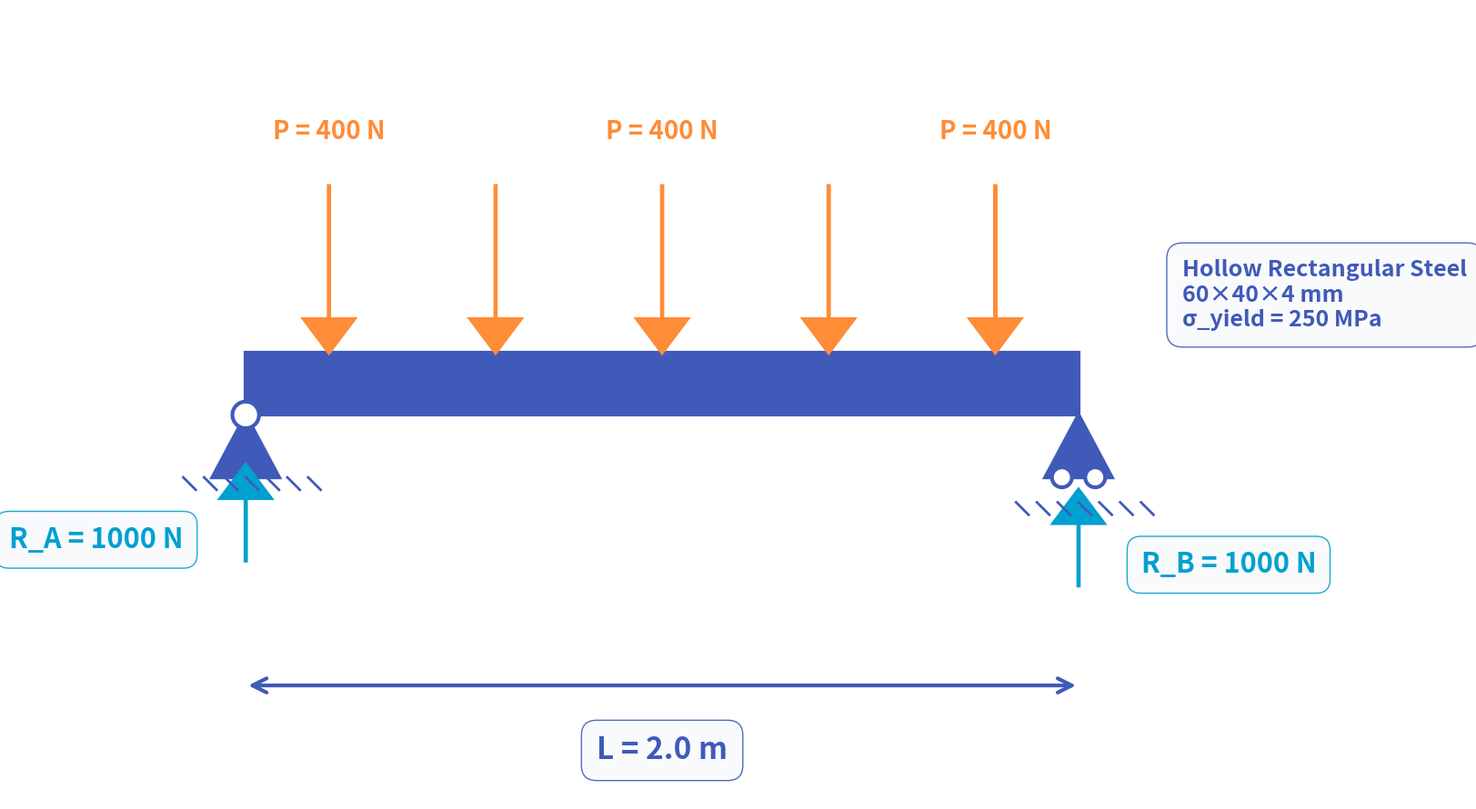
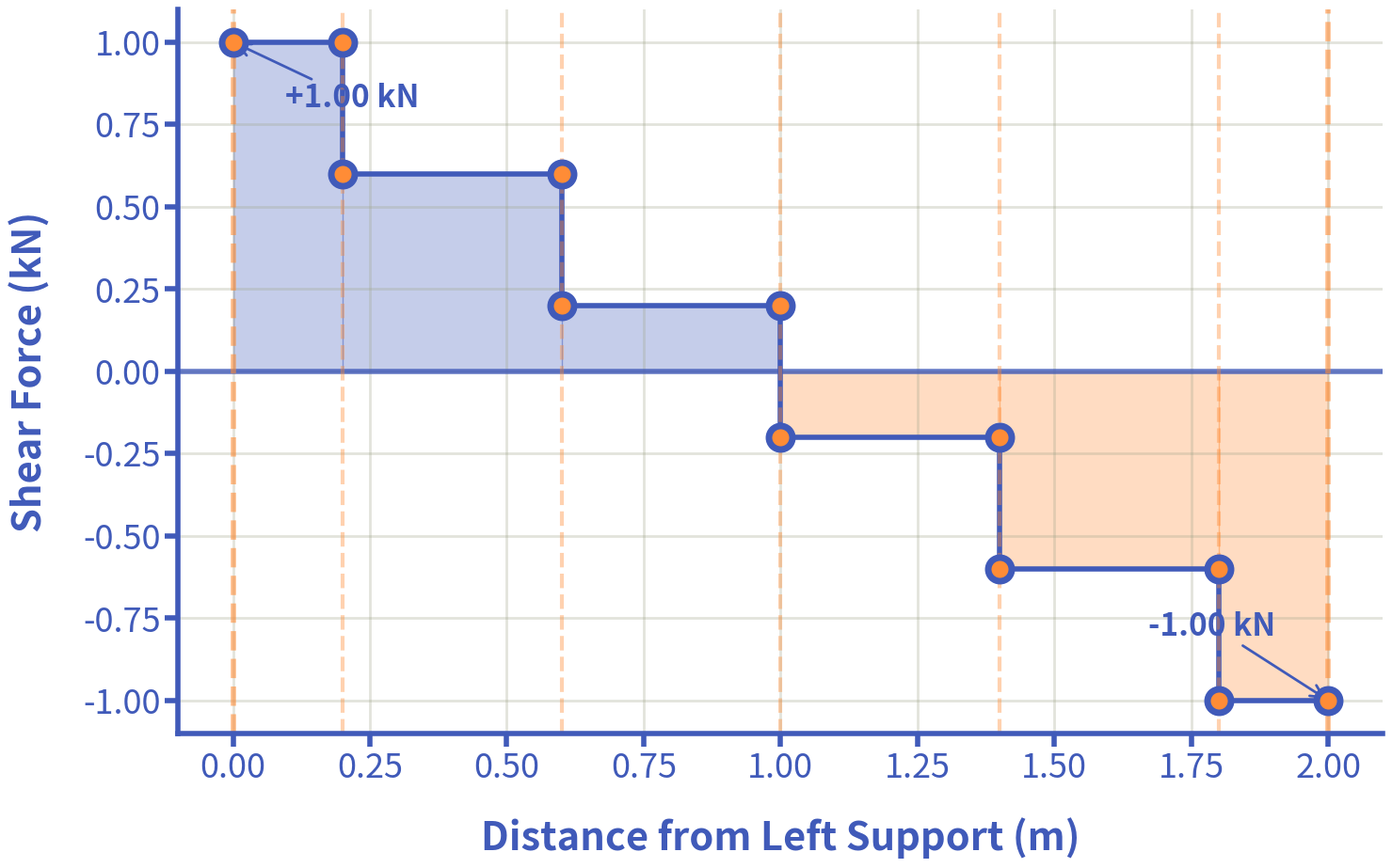
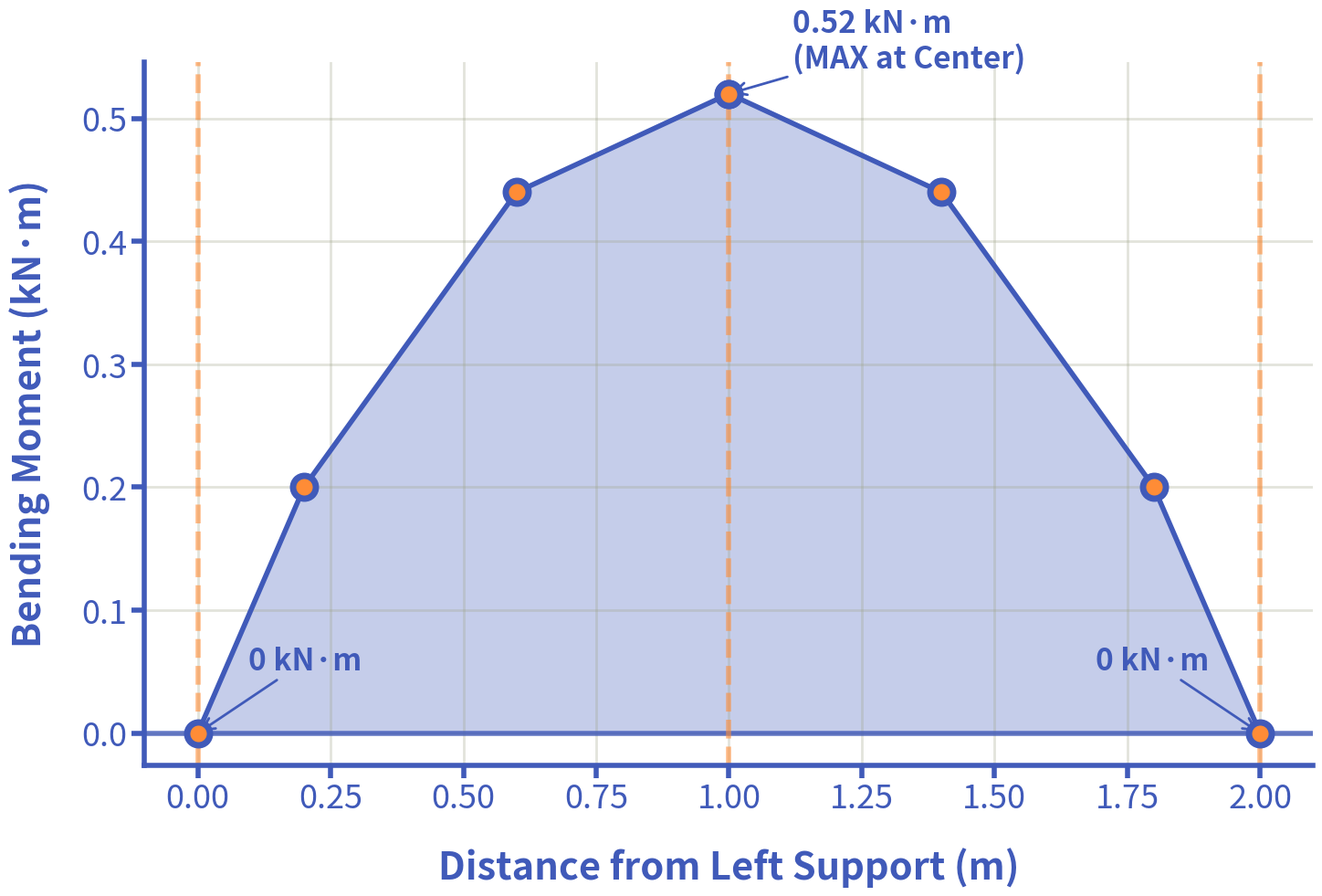

Here is the Python script that generated these plots, in order:
#!/usr/bin/env python3
"""
Conveyor Roller Support Beam Analysis (Electromechanical)
Application 2 from Lesson 2.1: Shear Force and Bending Moment in Beams

This program calculates and visualizes:
1. Support reaction forces for symmetric loading
2. Shear force diagram (multiple discontinuities from point loads)
3. Bending moment diagram (maximum at midspan)
4. Critical section identification

Problem Parameters:
- Simply supported beam: L = 2000 mm (pinned at A, roller at B)
- Five equally spaced point loads: P = 400 N each
- Load positions: x = 200, 600, 1000, 1400, 1800 mm (400 mm spacing)
- Hollow rectangular steel section: 60×40×4 mm
- Second moment of area: I = 3.1 × 10⁶ mm⁴
- Distance to extreme fiber: c = 30 mm
- Material: Steel (σ_yield = 250 MPa)
- Application: Material handling conveyor system

Key Insight:
Simply supported beams with multiple point loads experience maximum moment
at midspan, NOT at load points, due to cumulative effects from both sides.
"""

import numpy as np
import matplotlib
matplotlib.use("Agg")   # Non-GUI backend, perfect for saving plots
import matplotlib.pyplot as plt
import matplotlib.patches as patches
from matplotlib.patches import FancyBboxPatch
import warnings
warnings.filterwarnings('ignore')

# Set up matplotlib for mobile-friendly plots with transparent background
plt.rcParams.update({
    'font.size': 28,
    'axes.titlesize': 32,
    'axes.labelsize': 30,
    'xtick.labelsize': 26,
    'ytick.labelsize': 26,
    'legend.fontsize': 26,
    'figure.titlesize': 34,
    'lines.linewidth': 5,
    'axes.linewidth': 4,
    'xtick.major.width': 4,
    'ytick.major.width': 4,
    'xtick.major.size': 10,
    'ytick.major.size': 10,
    'figure.facecolor': 'none',
    'axes.facecolor': 'none',
    'savefig.facecolor': 'none',
    'savefig.edgecolor': 'none'
})

# Color scheme matching SVG colors
COLORS = {
    'beam': '#405ab9',           # Blue from SVG axes
    'load_arrow': '#ff8c36',     # Orange from SVG
    'reaction': '#00a0d0',       # Light blue from SVG
    'spring': '#00d000',         # Green for spring
    'shear_pos': '#405ab9',      # Blue for positive shear
    'shear_neg': '#ff8c36',      # Orange for negative shear
    'moment_pos': '#405ab9',     # Blue for positive moment
    'moment_neg': '#ff8c36',     # Orange for negative moment
    'text': '#405ab9',           # Blue for all text/axes/labels
    'grid': '#9ea388',           # Gray-green from SVG
    'support': '#405ab9',        # Blue for supports
    'wire': '#FFD700'            # Gold for overhead wire
}

class ConveyorBeamAnalysis:
    def __init__(self):
        # Beam geometry (all in mm)
        self.L = 2000  # Total beam length

        # Loads
        self.P = 400  # N, each point load (box weight)
        self.n_loads = 5  # Number of loads
        self.load_spacing = 400  # mm, spacing between loads

        # Load positions from left support
        self.load_positions = [200, 600, 1000, 1400, 1800]  # mm

        # Beam properties
        self.width = 60  # mm, hollow rectangular section outer width
        self.height = 40  # mm, hollow rectangular section outer height
        self.thickness = 4  # mm, wall thickness
        self.I = 3.1e6  # mm⁴ (given)
        self.c = 30  # mm (distance to extreme fiber)
        self.sigma_yield = 250  # MPa
        self.S = self.I / self.c  # Section modulus

        # Calculate reactions
        self.calculate_reactions()

    def verify_section_properties(self):
        """Verify the given section properties match the hollow rectangular geometry."""
        # For hollow rectangular cross-section: I = (b*h³ - b_i*h_i³)/12
        b_outer = self.width
        h_outer = self.height
        b_inner = b_outer - 2 * self.thickness
        h_inner = h_outer - 2 * self.thickness

        I_calculated = (b_outer * h_outer**3 - b_inner * h_inner**3) / 12
        print(f"\n🔍 SECTION PROPERTY VERIFICATION:")
        print(f"Given I = {self.I/1e6:.2f}×10⁶ mm⁴")
        print(f"Calculated I = (60×40³ - 52×32³)/12 = {I_calculated/1e6:.2f}×10⁶ mm⁴")

        if abs(I_calculated - self.I) / self.I < 0.05:
            print("✅ Section properties match hollow rectangular geometry")
        else:
            print("⚠️  Minor discrepancy - using given values for analysis")

    def calculate_reactions(self):
        """Calculate support reactions using equilibrium equations."""
        print("="*80)
        print("CONVEYOR ROLLER SUPPORT BEAM ANALYSIS")
        print("SIMPLY SUPPORTED WITH MULTIPLE POINT LOADS")
        print("="*80)
        print("\n📊 PROBLEM SETUP:")
        print(f"• Beam length: {self.L/1000:.1f} m (simply supported)")
        print(f"• Number of loads: {self.n_loads} boxes")
        print(f"• Load magnitude: P = {self.P} N per box")
        print(f"• Load spacing: {self.load_spacing} mm intervals")
        print(f"• Load positions: {', '.join(map(str, self.load_positions))} mm from left support")
        print(f"• Hollow rectangular steel: {self.width}×{self.height}×{self.thickness} mm")
        print(f"• Section properties: I = {self.I/1e6:.2f}×10⁶ mm⁴, c = {self.c} mm")
        print(f"• Material: Steel (σ_yield = {self.sigma_yield} MPa)")

        self.verify_section_properties()

        # Total load
        self.W_total = self.n_loads * self.P

        # Calculate reaction at B using moment equilibrium about A
        # ΣM_A = 0: R_B × L - Σ(P × x_i) = 0
        moment_sum = sum([self.P * x for x in self.load_positions])
        self.R_B = moment_sum / self.L

        # Calculate reaction at A using vertical force equilibrium
        # ΣF_y = 0: R_A + R_B - W_total = 0
        self.R_A = self.W_total - self.R_B

        print(f"\n🔧 REACTION FORCE CALCULATIONS:")
        print(f"\n1. Total load on beam:")
        print(f"   W_total = {self.n_loads} × {self.P} = {self.W_total} N")

        print(f"\n2. Sum of load moments about A:")
        print(f"   Σ(P × x) = {self.P}({' + '.join(map(str, self.load_positions))}) = {moment_sum:,.0f} N·mm")

        print(f"\n3. Reaction at B (from moment equilibrium about A):")
        print(f"   ΣM_A = 0: R_B({self.L}) - {moment_sum:,.0f} = 0")
        print(f"   R_B = {moment_sum:,.0f} / {self.L} = {self.R_B:.0f} N (upward)")

        print(f"\n4. Reaction at A (from vertical force equilibrium):")
        print(f"   ΣF_y = 0: R_A + {self.R_B:.0f} - {self.W_total} = 0")
        print(f"   R_A = {self.W_total} - {self.R_B:.0f} = {self.R_A:.0f} N (upward)")

        # Verification
        print(f"\n✅ Equilibrium verification:")
        sum_Fy = self.R_A + self.R_B - self.W_total
        sum_MA = self.R_B * self.L - moment_sum
        print(f"• ΣF_y = {self.R_A:.0f} + {self.R_B:.0f} - {self.W_total} = {sum_Fy:.1f} ≈ 0 ✓")
        print(f"• ΣM_A = {self.R_B:.0f}({self.L}) - {moment_sum:,.0f} = {sum_MA:.1f} ≈ 0 ✓")

        print(f"\n💡 SYMMETRY CHECK:")
        print(f"• Loads are symmetric about x = {self.L/2:.0f} mm (beam center)")
        print(f"• Therefore R_A = R_B = {self.R_A:.0f} N ✓")

    def calculate_shear_forces(self, x_points):
        """Calculate shear forces at given x positions (in mm from left support)."""
        V = np.zeros_like(x_points)

        for i, x in enumerate(x_points):
            # Start with reaction at A
            V[i] = self.R_A

            # Subtract all loads to the left of x
            for load_pos in self.load_positions:
                if x > load_pos:
                    V[i] -= self.P

        return V

    def calculate_moments(self, x_points):
        """Calculate bending moments at given x positions (in mm from left support)."""
        M = np.zeros_like(x_points)

        for i, x in enumerate(x_points):
            # Start with moment from reaction at A
            M[i] = self.R_A * x

            # Subtract moments from all loads to the left of x
            for load_pos in self.load_positions:
                if x > load_pos:
                    M[i] -= self.P * (x - load_pos)

        return M

    def find_critical_values(self):
        """Find maximum and minimum shear forces and bending moments."""
        # Create fine grid for analysis
        x_fine = np.linspace(0, self.L, 10000)
        V_fine = self.calculate_shear_forces(x_fine)
        M_fine = self.calculate_moments(x_fine)

        # Find maximum absolute values
        V_max = np.max(V_fine)
        V_min = np.min(V_fine)
        M_max = np.max(M_fine)
        M_min = np.min(M_fine)

        # Find locations
        V_max_idx = np.argmax(V_fine)
        V_min_idx = np.argmin(V_fine)
        M_max_idx = np.argmax(M_fine)
        M_min_idx = np.argmin(M_fine)

        self.critical_results = {
            'V_max': V_max, 'V_max_x': x_fine[V_max_idx],
            'V_min': V_min, 'V_min_x': x_fine[V_min_idx],
            'M_max': M_max, 'M_max_x': x_fine[M_max_idx],
            'M_min': M_min, 'M_min_x': x_fine[M_min_idx]
        }

        print(f"\n📈 CRITICAL VALUES:")
        print(f"\nShear force distribution (step function with jumps):")
        print(f"• Maximum positive shear: V_max = {V_max:.0f} N at x = {x_fine[V_max_idx]:.0f} mm (left support)")
        print(f"• Maximum negative shear: V_min = {V_min:.0f} N at x = {x_fine[V_min_idx]:.0f} mm (right support)")
        print(f"• Discontinuities: Jump down by {self.P} N at each load location")

        print(f"\nBending moment distribution:")
        print(f"• At x = 0 (left support): M = 0 N·mm")
        print(f"• At x = 200 mm (1st load): M = {self.calculate_moments(np.array([200]))[0]:.0f} N·mm")
        print(f"• At x = 600 mm (2nd load): M = {self.calculate_moments(np.array([600]))[0]:.0f} N·mm")
        print(f"• At x = 1000 mm (center): M = {M_max:.0f} N·mm (MAXIMUM) ✅")
        print(f"• At x = 1400 mm (4th load): M = {self.calculate_moments(np.array([1400]))[0]:.0f} N·mm")
        print(f"• At x = 1800 mm (5th load): M = {self.calculate_moments(np.array([1800]))[0]:.0f} N·mm")
        print(f"• At x = 2000 mm (right support): M = 0 N·mm")

        print(f"\n💡 KEY ENGINEERING INSIGHT:")
        M_at_loads = self.calculate_moments(np.array([600]))[0]
        print(f"• Midspan moment ({M_max:.0f} N·mm) > Under-load moment ({M_at_loads:.0f} N·mm)")
        print(f"• Maximum moment occurs at CENTER, NOT at load points!")
        print(f"• This is characteristic of simply supported beams with multiple point loads")

        # Store for plotting
        self.M_max = M_max
        self.V_max = V_max

    def create_loading_diagram(self):
        """Create loading diagram showing supports, beam, and point loads."""
        fig, ax = plt.subplots(figsize=(16, 10))

        # Beam representation
        beam_height = 0.15
        beam_y = 0
        beam = patches.Rectangle((0, beam_y - beam_height/2), self.L/1000, beam_height,
                               facecolor=COLORS['beam'], edgecolor=COLORS['text'], linewidth=3)
        ax.add_patch(beam)

        # Pinned support at left (A)
        pin_size = 0.08
        # Triangle for pinned support
        triangle_A = patches.Polygon([
            (0, beam_y - beam_height/2),
            (-pin_size, beam_y - beam_height/2 - 0.15),
            (pin_size, beam_y - beam_height/2 - 0.15)
        ], facecolor=COLORS['support'], edgecolor=COLORS['text'], linewidth=3)
        ax.add_patch(triangle_A)

        # Pin circle
        pin_A = patches.Circle((0, beam_y - beam_height/2), pin_size * 0.4,
                             facecolor='#FFFFFF', edgecolor=COLORS['support'], linewidth=3)
        ax.add_patch(pin_A)

        # Ground hatching for support A
        for i in range(7):
            x_offset = -0.15 + i * 0.05
            ax.plot([x_offset, x_offset + 0.03],
                   [beam_y - beam_height/2 - 0.15, beam_y - beam_height/2 - 0.18],
                   color=COLORS['text'], linewidth=2)

        # Roller support at right (B)
        roller_x = self.L / 1000
        # Triangle for roller support
        triangle_B = patches.Polygon([
            (roller_x, beam_y - beam_height/2),
            (roller_x - pin_size, beam_y - beam_height/2 - 0.15),
            (roller_x + pin_size, beam_y - beam_height/2 - 0.15)
        ], facecolor=COLORS['support'], edgecolor=COLORS['text'], linewidth=3)
        ax.add_patch(triangle_B)

        # Rollers (circles)
        roller_1 = patches.Circle((roller_x - pin_size/2, beam_y - beam_height/2 - 0.15), pin_size * 0.3,
                                 facecolor='#FFFFFF', edgecolor=COLORS['support'], linewidth=3)
        roller_2 = patches.Circle((roller_x + pin_size/2, beam_y - beam_height/2 - 0.15), pin_size * 0.3,
                                 facecolor='#FFFFFF', edgecolor=COLORS['support'], linewidth=3)
        ax.add_patch(roller_1)
        ax.add_patch(roller_2)

        # Ground hatching for support B
        for i in range(7):
            x_offset = roller_x - 0.15 + i * 0.05
            ax.plot([x_offset, x_offset + 0.03],
                   [beam_y - beam_height/2 - 0.21, beam_y - beam_height/2 - 0.24],
                   color=COLORS['text'], linewidth=2)

        # Point loads (boxes)
        arrow_length = 0.4
        arrow_width = 0.12

        for i, load_pos in enumerate(self.load_positions):
            x_pos = load_pos / 1000
            # Downward arrow
            ax.arrow(x_pos, beam_y + beam_height/2 + arrow_length, 0, -arrow_length + 0.08,
                    head_width=arrow_width, head_length=0.08, fc=COLORS['load_arrow'],
                    ec=COLORS['load_arrow'], linewidth=3)

            # Label (only label first, middle, and last for clarity)
            if i == 0 or i == 2 or i == 4:
                ax.text(x_pos, beam_y + beam_height/2 + arrow_length + 0.1,
                       f'P = {self.P} N', ha='center', va='bottom',
                       fontsize=20, color=COLORS['load_arrow'], weight='bold')

        # Reaction forces
        # Reaction at A (upward)
        ax.arrow(0, beam_y - beam_height/2 - 0.35, 0, 0.15,
                head_width=arrow_width, head_length=0.08, fc=COLORS['reaction'],
                ec=COLORS['reaction'], linewidth=3)
        ax.text(-0.15, beam_y - beam_height/2 - 0.3,
               f'R_A = {self.R_A:.0f} N', ha='right', va='center',
               fontsize=22, color=COLORS['reaction'], weight='bold',
               bbox=dict(boxstyle='round,pad=0.5', facecolor='#F8FAFC',
                        edgecolor=COLORS['reaction'], alpha=0.9))

        # Reaction at B (upward)
        ax.arrow(roller_x, beam_y - beam_height/2 - 0.41, 0, 0.15,
                head_width=arrow_width, head_length=0.08, fc=COLORS['reaction'],
                ec=COLORS['reaction'], linewidth=3)
        ax.text(roller_x + 0.15, beam_y - beam_height/2 - 0.36,
               f'R_B = {self.R_B:.0f} N', ha='left', va='center',
               fontsize=22, color=COLORS['reaction'], weight='bold',
               bbox=dict(boxstyle='round,pad=0.5', facecolor='#F8FAFC',
                        edgecolor=COLORS['reaction'], alpha=0.9))

        # Dimension line for total length
        dimension_y = beam_y - beam_height/2 - 0.65
        ax.annotate('', xy=(0, dimension_y), xytext=(self.L/1000, dimension_y),
                   arrowprops=dict(arrowstyle='<->', color=COLORS['text'], lw=3))
        ax.text(self.L/2000, dimension_y - 0.12, f'L = {self.L/1000:.1f} m',
               ha='center', va='top', fontsize=24, color=COLORS['text'], weight='bold',
               bbox=dict(boxstyle='round,pad=0.5', facecolor='#F8FAFC',
                        edgecolor=COLORS['text'], alpha=0.9))

        # Add cross-section details
        ax.text(self.L/1000 + 0.25, beam_y + 0.3,
               f'Hollow Rectangular Steel\n{self.width}×{self.height}×{self.thickness} mm\nσ_yield = {self.sigma_yield} MPa',
               ha='left', va='top', fontsize=18, color=COLORS['text'], weight='bold',
               bbox=dict(boxstyle='round,pad=0.7', facecolor='#F8FAFC',
                        edgecolor=COLORS['text'], alpha=0.9))

        ax.set_xlim(-0.4, 2.6)
        ax.set_ylim(-1.0, 0.9)
        ax.set_aspect('equal')
        ax.axis('off')

        plt.subplots_adjust(left=0.08, right=0.95, top=0.95, bottom=0.08)
        return fig

    def create_shear_diagram(self):
        """Create shear force diagram showing step function with discontinuities."""
        fig, ax = plt.subplots(figsize=(16, 10))

        # Create detailed x points including points just before and after each load
        x_segments = []
        V_segments = []

        # Add segments between loads
        segment_points = [0] + self.load_positions + [self.L]

        for i in range(len(segment_points) - 1):
            x_left = segment_points[i]
            x_right = segment_points[i + 1]

            # Points just after x_left and just before x_right
            x_seg = np.array([x_left + 0.1, x_right - 0.1])
            V_seg = self.calculate_shear_forces(x_seg) / 1000  # Convert to kN

            # Plot horizontal line
            ax.plot(x_seg/1000, V_seg, color=COLORS['shear_pos'], linewidth=4)

            # Fill area
            if V_seg[0] > 0:
                ax.fill_between(x_seg/1000, V_seg, 0, alpha=0.3, color=COLORS['moment_pos'])
            else:
                ax.fill_between(x_seg/1000, V_seg, 0, alpha=0.3, color=COLORS['shear_neg'])

        # Add vertical jumps at load locations
        for load_pos in self.load_positions:
            V_before = self.calculate_shear_forces(np.array([load_pos - 0.1]))[0] / 1000
            V_after = self.calculate_shear_forces(np.array([load_pos + 0.1]))[0] / 1000
            ax.plot([load_pos/1000, load_pos/1000], [V_before, V_after],
                   color=COLORS['shear_pos'], linewidth=4, linestyle='-')

        # Mark critical points with scatter dots
        # At x=0 (left support): V_max
        V_0 = self.R_A / 1000
        ax.plot(0, V_0, 'o', markersize=18, color='#FFFFFF', markeredgewidth=5,
               markerfacecolor=COLORS['moment_neg'], markeredgecolor=COLORS['text'], zorder=5)
        ax.annotate(f'+{V_0:.2f} kN', (0, V_0), xytext=(40, -50),
                   textcoords='offset points', fontsize=24, color=COLORS['text'],
                   weight='bold', ha='left',
                   arrowprops=dict(arrowstyle='->', color=COLORS['text'], lw=2))

        # At each load position (before and after jumps)
        for i, load_pos in enumerate(self.load_positions):
            V_before = self.calculate_shear_forces(np.array([load_pos - 0.1]))[0] / 1000
            V_after = self.calculate_shear_forces(np.array([load_pos + 0.1]))[0] / 1000

            # Point just before load
            ax.plot(load_pos/1000, V_before, 'o', markersize=18, color='#FFFFFF', markeredgewidth=5,
                   markerfacecolor=COLORS['moment_neg'], markeredgecolor=COLORS['text'], zorder=5)

            # Point just after load
            ax.plot(load_pos/1000, V_after, 'o', markersize=18, color='#FFFFFF', markeredgewidth=5,
                   markerfacecolor=COLORS['moment_neg'], markeredgecolor=COLORS['text'], zorder=5)

        # At x=L (right support): V_min
        V_L = -self.R_B / 1000
        ax.plot(self.L/1000, V_L, 'o', markersize=18, color='#FFFFFF', markeredgewidth=5,
               markerfacecolor=COLORS['moment_neg'], markeredgecolor=COLORS['text'], zorder=5)
        ax.annotate(f'{V_L:.2f} kN', (self.L/1000, V_L), xytext=(-40, 50),
                   textcoords='offset points', fontsize=24, color=COLORS['text'],
                   weight='bold', ha='right',
                   arrowprops=dict(arrowstyle='->', color=COLORS['text'], lw=2))

        # Customize plot
        ax.axhline(y=0, color=COLORS['text'], linewidth=4, alpha=0.8)
        ax.grid(True, alpha=0.3, color=COLORS['grid'], linewidth=2)
        ax.set_xlabel('Distance from Left Support (m)', fontsize=30, color=COLORS['text'], weight='bold')
        ax.set_ylabel('Shear Force (kN)', fontsize=30, color=COLORS['text'], weight='bold')
        ax.xaxis.labelpad = 25
        ax.yaxis.labelpad = 25

        # Vertical dashed lines at supports
        ax.axvline(x=0, color=COLORS['load_arrow'], linewidth=4, alpha=0.6, linestyle='--')
        ax.axvline(x=self.L/1000, color=COLORS['load_arrow'], linewidth=4, alpha=0.6, linestyle='--')

        # Vertical dashed lines at load points
        for load_pos in self.load_positions:
            ax.axvline(x=load_pos/1000, color=COLORS['load_arrow'], linewidth=3, alpha=0.4, linestyle='--')

        ax.tick_params(colors=COLORS['text'], labelsize=26, width=4, length=10)
        ax.spines['top'].set_visible(False)
        ax.spines['right'].set_visible(False)
        ax.spines['left'].set_linewidth(4)
        ax.spines['left'].set_color(COLORS['text'])
        ax.spines['bottom'].set_linewidth(4)
        ax.spines['bottom'].set_color(COLORS['text'])

        plt.subplots_adjust(left=0.15, right=0.95, top=0.92, bottom=0.15)
        return fig

    def create_moment_diagram(self):
        """Create bending moment diagram showing maximum at midspan."""
        fig, ax = plt.subplots(figsize=(16, 10))

        # Create x points
        x_array = np.linspace(0, self.L, 1000)
        M = self.calculate_moments(x_array)
        M_kNm = M / 1e6  # Convert to kN·m

        # Plot moment diagram
        ax.plot(x_array/1000, M_kNm, color=COLORS['moment_pos'], linewidth=4)

        # Fill area (all positive)
        ax.fill_between(x_array/1000, M_kNm, 0, alpha=0.3, color=COLORS['moment_pos'])

        # Mark critical points with scatter dots
        # At x=0 (left support): M = 0
        ax.plot(0, 0, 'o', markersize=18, color='#FFFFFF', markeredgewidth=5,
               markerfacecolor=COLORS['moment_neg'], markeredgecolor=COLORS['text'], zorder=5)
        ax.annotate('0 kN·m', (0, 0), xytext=(40, 50),
                   textcoords='offset points', fontsize=24, color=COLORS['text'],
                   weight='bold', ha='left',
                   arrowprops=dict(arrowstyle='->', color=COLORS['text'], lw=2))

        # At each load position
        for i, load_pos in enumerate(self.load_positions):
            M_at_load = self.calculate_moments(np.array([load_pos]))[0] / 1e6
            ax.plot(load_pos/1000, M_at_load, 'o', markersize=18, color='#FFFFFF', markeredgewidth=5,
                   markerfacecolor=COLORS['moment_neg'], markeredgecolor=COLORS['text'], zorder=5)

        # At x=1000 mm (center): M_max
        M_center = self.calculate_moments(np.array([1000]))[0] / 1e6
        ax.plot(1.0, M_center, 'o', markersize=18, color='#FFFFFF', markeredgewidth=5,
               markerfacecolor=COLORS['moment_neg'], markeredgecolor=COLORS['text'], zorder=5)
        ax.annotate(f'{M_center:.2f} kN·m\n(MAX at Center)', (1.0, M_center), xytext=(50, 20),
                   textcoords='offset points', fontsize=24, color=COLORS['text'],
                   weight='bold', ha='left',
                   arrowprops=dict(arrowstyle='->', color=COLORS['text'], lw=2))

        # At x=2000 mm (right support): M = 0
        ax.plot(self.L/1000, 0, 'o', markersize=18, color='#FFFFFF', markeredgewidth=5,
               markerfacecolor=COLORS['moment_neg'], markeredgecolor=COLORS['text'], zorder=5)
        ax.annotate('0 kN·m', (self.L/1000, 0), xytext=(-40, 50),
                   textcoords='offset points', fontsize=24, color=COLORS['text'],
                   weight='bold', ha='right',
                   arrowprops=dict(arrowstyle='->', color=COLORS['text'], lw=2))

        # Customize plot
        ax.axhline(y=0, color=COLORS['text'], linewidth=4, alpha=0.8)
        ax.grid(True, alpha=0.3, color=COLORS['grid'], linewidth=2)
        ax.set_xlabel('Distance from Left Support (m)', fontsize=30, color=COLORS['text'], weight='bold')
        ax.set_ylabel('Bending Moment (kN·m)', fontsize=30, color=COLORS['text'], weight='bold')
        ax.xaxis.labelpad = 25
        ax.yaxis.labelpad = 25

        # Vertical dashed lines at supports
        ax.axvline(x=0, color=COLORS['load_arrow'], linewidth=4, alpha=0.6, linestyle='--')
        ax.axvline(x=self.L/1000, color=COLORS['load_arrow'], linewidth=4, alpha=0.6, linestyle='--')

        # Vertical dashed line at center (critical location)
        ax.axvline(x=1.0, color=COLORS['load_arrow'], linewidth=4, alpha=0.6, linestyle='--')

        ax.tick_params(colors=COLORS['text'], labelsize=26, width=4, length=10)
        ax.spines['top'].set_visible(False)
        ax.spines['right'].set_visible(False)
        ax.spines['left'].set_linewidth(4)
        ax.spines['bottom'].set_linewidth(4)
        ax.spines['left'].set_color(COLORS['text'])
        ax.spines['bottom'].set_color(COLORS['text'])

        plt.subplots_adjust(left=0.15, right=0.95, top=0.92, bottom=0.15)
        return fig

def main():
    """Main analysis function."""
    # Create analysis object
    conveyor = ConveyorBeamAnalysis()

    # Find critical values
    conveyor.find_critical_values()

    # Create and save plots
    print(f"\n📊 GENERATING PLOTS...")

    # Loading diagram
    fig1 = conveyor.create_loading_diagram()
    fig1.savefig('conveyor_beam_loading_diagram.svg', format='svg', dpi=300, bbox_inches='tight',
                transparent=True)
    print("✅ Loading diagram saved as 'conveyor_beam_loading_diagram.svg'")

    # Shear force diagram
    fig2 = conveyor.create_shear_diagram()
    fig2.savefig('conveyor_beam_shear_diagram.svg', format='svg', dpi=300, bbox_inches='tight',
                transparent=True)
    print("✅ Shear force diagram saved as 'conveyor_beam_shear_diagram.svg'")

    # Bending moment diagram
    fig3 = conveyor.create_moment_diagram()
    fig3.savefig('conveyor_beam_moment_diagram.svg', format='svg', dpi=300, bbox_inches='tight',
                transparent=True)
    print("✅ Bending moment diagram saved as 'conveyor_beam_moment_diagram.svg'")

    plt.close('all')

    print(f"\n🎯 ANALYSIS COMPLETE!")
    print(f"All calculations and visualizations have been generated.")
    print(f"SVG files are optimized for mobile viewing with compatible colors.")

    # Summary of key results
    print(f"\n📋 SUMMARY:")
    print(f"• Left reaction (A): {conveyor.R_A:.0f} N (upward)")
    print(f"• Right reaction (B): {conveyor.R_B:.0f} N (upward)")
    print(f"• Maximum |shear|: {conveyor.V_max:.0f} N at supports")
    print(f"• Maximum moment: {conveyor.M_max/1e6:.3f} kN·m at center (x=1.0 m)")
    print(f"• Design status: Critical location is at MIDSPAN, not at load points")
    print(f"\n💡 Simply supported beams with multiple point loads have maximum moment at midspan!")

if __name__ == "__main__":
    main()
